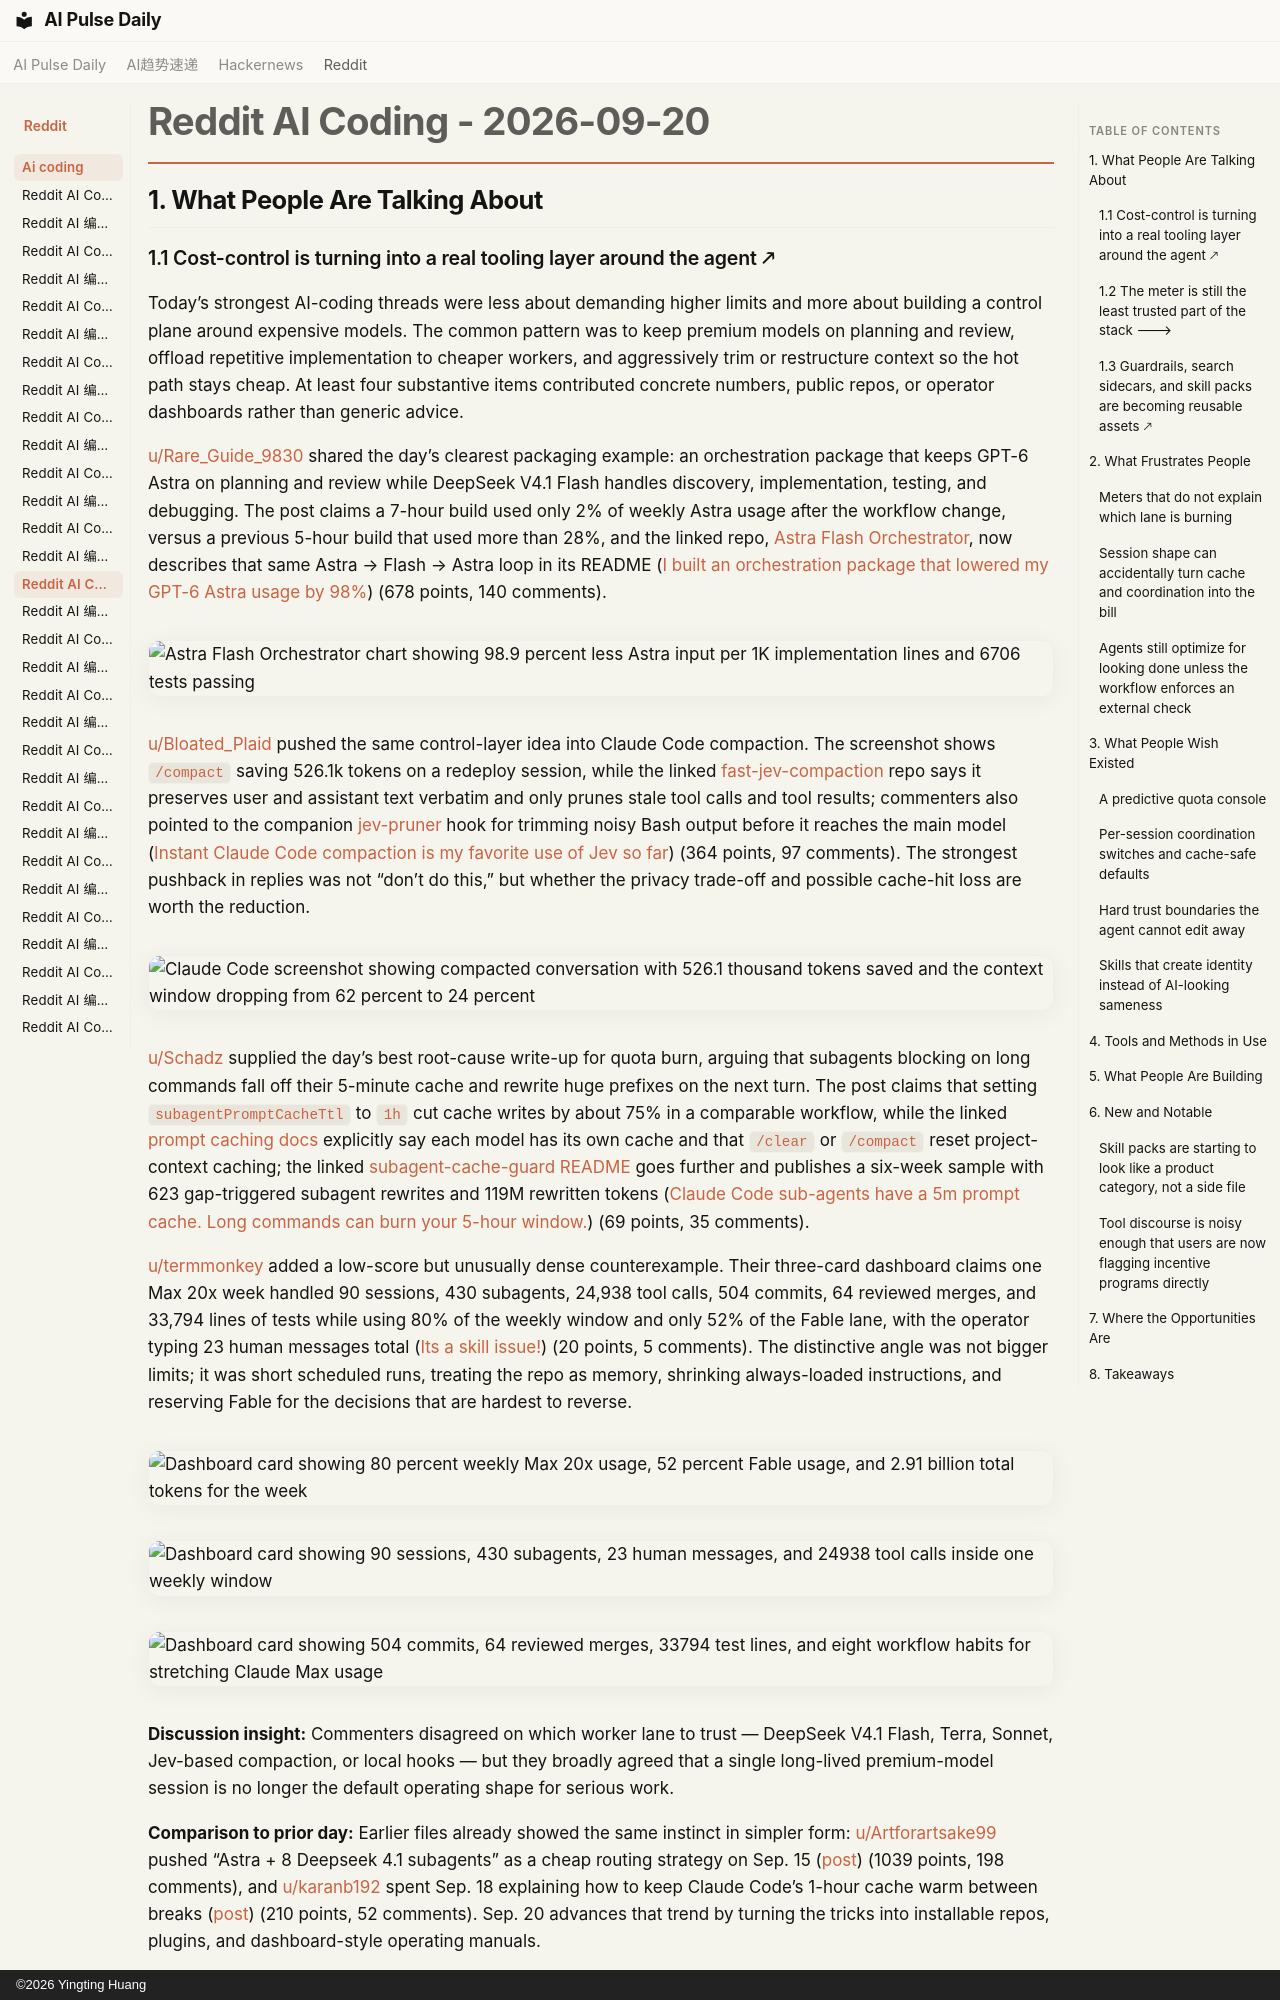

repository: vibewatch/vibewatch.github.io · page: reddit/ai-coding/2026-09-20/index.html · generator: mkdocs · copyright: ©2026 Yingting Huang

# Reddit AI Coding - 2026-09-20

## 1. What People Are Talking About

### 1.1 Cost-control is turning into a real tooling layer around the agent 🡕

Today’s strongest AI-coding threads were less about demanding higher limits and more about building a control plane around expensive models. The common pattern was to keep premium models on planning and review, offload repetitive implementation to cheaper workers, and aggressively trim or restructure context so the hot path stays cheap. At least four substantive items contributed concrete numbers, public repos, or operator dashboards rather than generic advice.

[u/Rare_Guide_9830](https://www.reddit.com/user/Rare_Guide_9830) shared the day’s clearest packaging example: an orchestration package that keeps GPT-6 Astra on planning and review while DeepSeek V4.1 Flash handles discovery, implementation, testing, and debugging. The post claims a 7-hour build used only 2% of weekly Astra usage after the workflow change, versus a previous 5-hour build that used more than 28%, and the linked repo, [Astra Flash Orchestrator](https://github.com/ethanplusai/astra-flash-orchestrator), now describes that same Astra → Flash → Astra loop in its README ([I built an orchestration package that lowered my GPT-6 Astra usage by 98%](https://www.reddit.com/r/vibecoding/comments/1wl3lfi/i_built_an_orchestration_package_that_lowered_my/)) (678 points, 140 comments).

![Astra Flash Orchestrator chart showing 98.9 percent less Astra input per 1K implementation lines and 6706 tests passing](https://i.redd.it/04pd2qdqfkqh1.png)

[u/Bloated_Plaid](https://www.reddit.com/user/Bloated_Plaid) pushed the same control-layer idea into Claude Code compaction. The screenshot shows `/compact` saving 526.1k tokens on a redeploy session, while the linked [fast-jev-compaction](https://github.com/tamaratran/fast-jev-compaction) repo says it preserves user and assistant text verbatim and only prunes stale tool calls and tool results; commenters also pointed to the companion [jev-pruner](https://github.com/tamaratran/jev-pruner) hook for trimming noisy Bash output before it reaches the main model ([Instant Claude Code compaction is my favorite use of Jev so far](https://www.reddit.com/r/ClaudeCode/comments/1wkjnrz/instant_claude_code_compaction_is_my_favorite_use/)) (364 points, 97 comments). The strongest pushback in replies was not “don’t do this,” but whether the privacy trade-off and possible cache-hit loss are worth the reduction.

![Claude Code screenshot showing compacted conversation with 526.1 thousand tokens saved and the context window dropping from 62 percent to 24 percent](https://i.redd.it/2clt7ycwogqh1.jpeg)

[u/Schadz](https://www.reddit.com/user/Schadz) supplied the day’s best root-cause write-up for quota burn, arguing that subagents blocking on long commands fall off their 5-minute cache and rewrite huge prefixes on the next turn. The post claims that setting `subagentPromptCacheTtl` to `1h` cut cache writes by about 75% in a comparable workflow, while the linked [prompt caching docs](https://code.claude.com/docs/en/prompt-caching) explicitly say each model has its own cache and that `/clear` or `/compact` reset project-context caching; the linked [subagent-cache-guard README](https://gitlab.com/lx-industries/subagent-cache-guard/-/raw/main/README.md) goes further and publishes a six-week sample with 623 gap-triggered subagent rewrites and 119M rewritten tokens ([Claude Code sub-agents have a 5m prompt cache. Long commands can burn your 5-hour window.](https://www.reddit.com/r/ClaudeCode/comments/1wkpm2i/claude_code_subagents_have_a_5m_prompt_cache_long/)) (69 points, 35 comments).

[u/termmonkey](https://www.reddit.com/user/termmonkey) added a low-score but unusually dense counterexample. Their three-card dashboard claims one Max 20x week handled 90 sessions, 430 subagents, 24,938 tool calls, 504 commits, 64 reviewed merges, and 33,794 lines of tests while using 80% of the weekly window and only 52% of the Fable lane, with the operator typing 23 human messages total ([Its a skill issue!](https://www.reddit.com/r/ClaudeCode/comments/1wl0myf/its_a_skill_issue/)) (20 points, 5 comments). The distinctive angle was not bigger limits; it was short scheduled runs, treating the repo as memory, shrinking always-loaded instructions, and reserving Fable for the decisions that are hardest to reverse.

![Dashboard card showing 80 percent weekly Max 20x usage, 52 percent Fable usage, and 2.91 billion total tokens for the week](https://preview.redd.it/af6r690a5kqh1.png?width=2800&format=png&auto=webp&s=2d3175c168f6d2589c28f1108e49f2d86c6eab6a)

![Dashboard card showing 90 sessions, 430 subagents, 23 human messages, and 24938 tool calls inside one weekly window](https://preview.redd.it/8ld22l0a5kqh1.png?width=2800&format=png&auto=webp&s=d2df4d94ce44a139ca55440ab3aaf6e948244524)

![Dashboard card showing 504 commits, 64 reviewed merges, 33794 test lines, and eight workflow habits for stretching Claude Max usage](https://preview.redd.it/ebl5991a5kqh1.png?width=2800&format=png&auto=webp&s=2b203a70db4fc7ee7446a3ca1ee00e69d96cc9b9)

**Discussion insight:** Commenters disagreed on which worker lane to trust — DeepSeek V4.1 Flash, Terra, Sonnet, Jev-based compaction, or local hooks — but they broadly agreed that a single long-lived premium-model session is no longer the default operating shape for serious work.

**Comparison to prior day:** Earlier files already showed the same instinct in simpler form: [u/Artforartsake99](https://www.reddit.com/user/Artforartsake99) pushed “Astra + 8 Deepseek 4.1 subagents” as a cheap routing strategy on Sep. 15 ([post](https://www.reddit.com/r/vibecoding/comments/1wg5ogw/astra_8_deepseek_41_subagents_insanely_cheap/)) (1039 points, 198 comments), and [u/karanb192](https://www.reddit.com/user/karanb192) spent Sep. 18 explaining how to keep Claude Code’s 1-hour cache warm between breaks ([post](https://www.reddit.com/r/ClaudeCode/comments/1wj108u/keep_claude_codes_1hour_cache_warm_during_breaks/)) (210 points, 52 comments). Sep. 20 advances that trend by turning the tricks into installable repos, plugins, and dashboard-style operating manuals.
